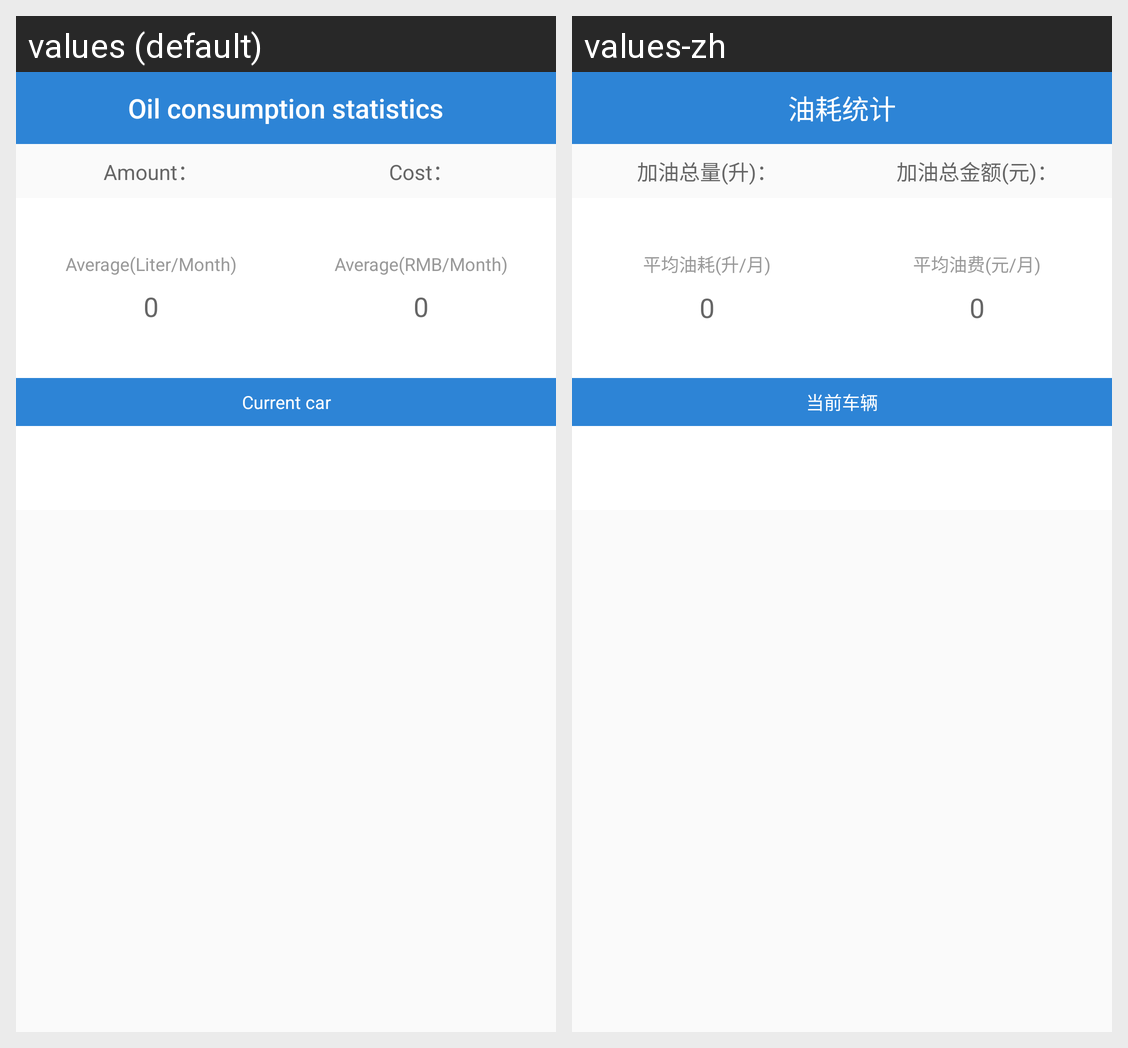

Translations of the strings shown on this Android screen, per locale in the grid:
Android screen res/layout/fragment_oil.xml rendered under 2 locales, left to right: values (default), values-zh. Device: Nexus 5 (rendered at 1080×1920; each locale shown at half size, 540×960, under a caption strip naming it); theme Theme.AppCompat.Light.NoActionBar.
Strings drawn on this screen, with the default value and each locale's value (text and hints the layout hard-codes, and strings that could not be matched under every locale, appear in the picture but are not listed):

oil_total_weight
  values: Amount：
  values-zh: 加油总量(升)：

oil_total_fee
  values: Cost：
  values-zh: 加油总金额(元)：

oil_average_weight
  values: Average(Liter/Month)
  values-zh: 平均油耗(升/月)

oil_average_fee
  values: Average(RMB/Month)
  values-zh: 平均油费(元/月)

current_car
  values: Current car
  values-zh: 当前车辆

oil_statics
  values: Oil consumption statistics
  values-zh: 油耗统计
